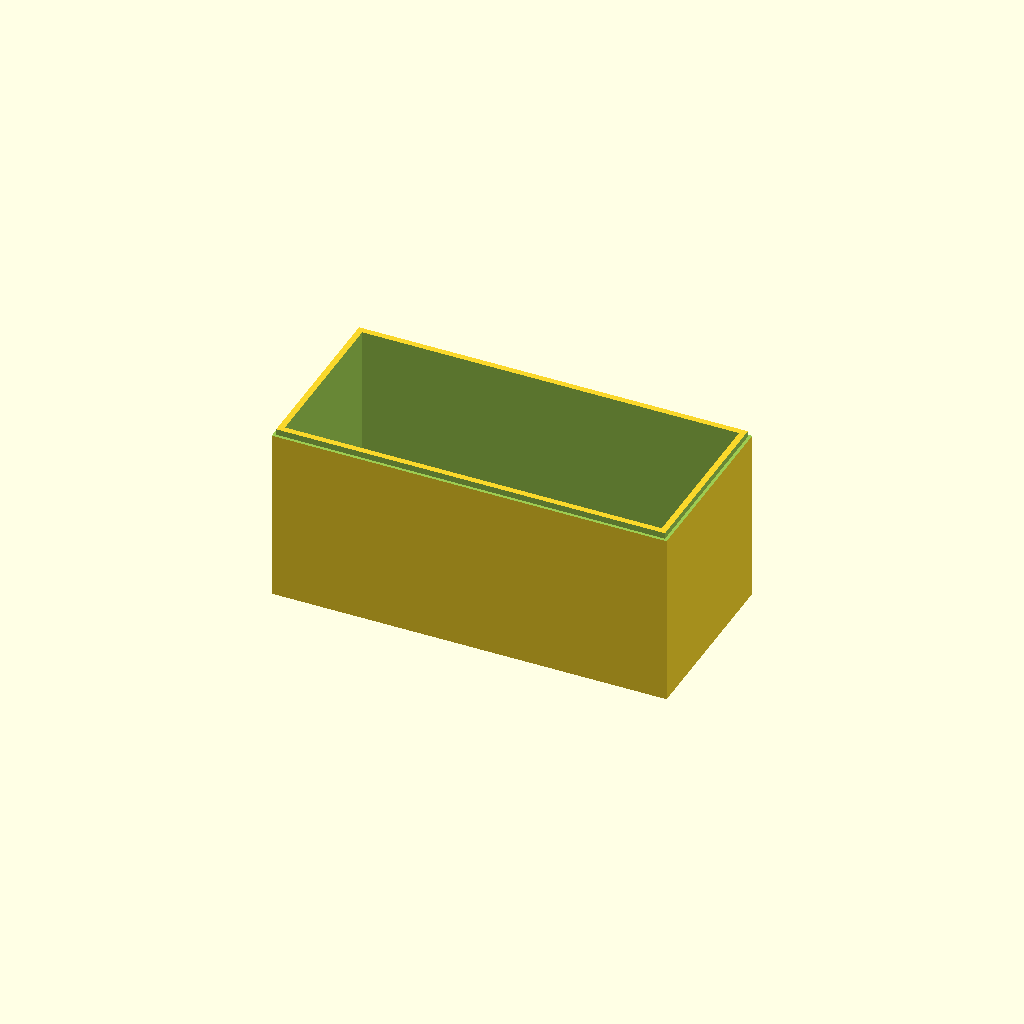
Cell 1 — every parameter at its default value.
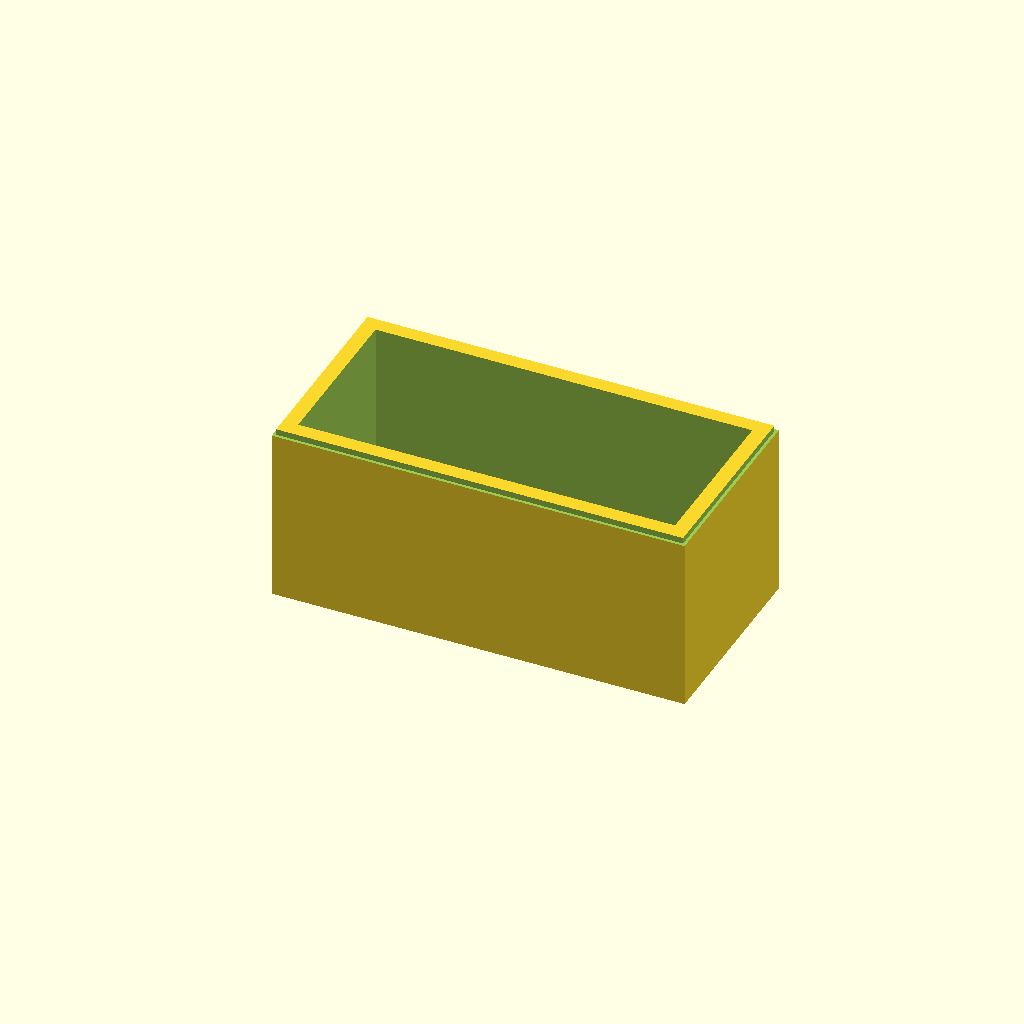
Cell 2: the same model with Wall = 6.
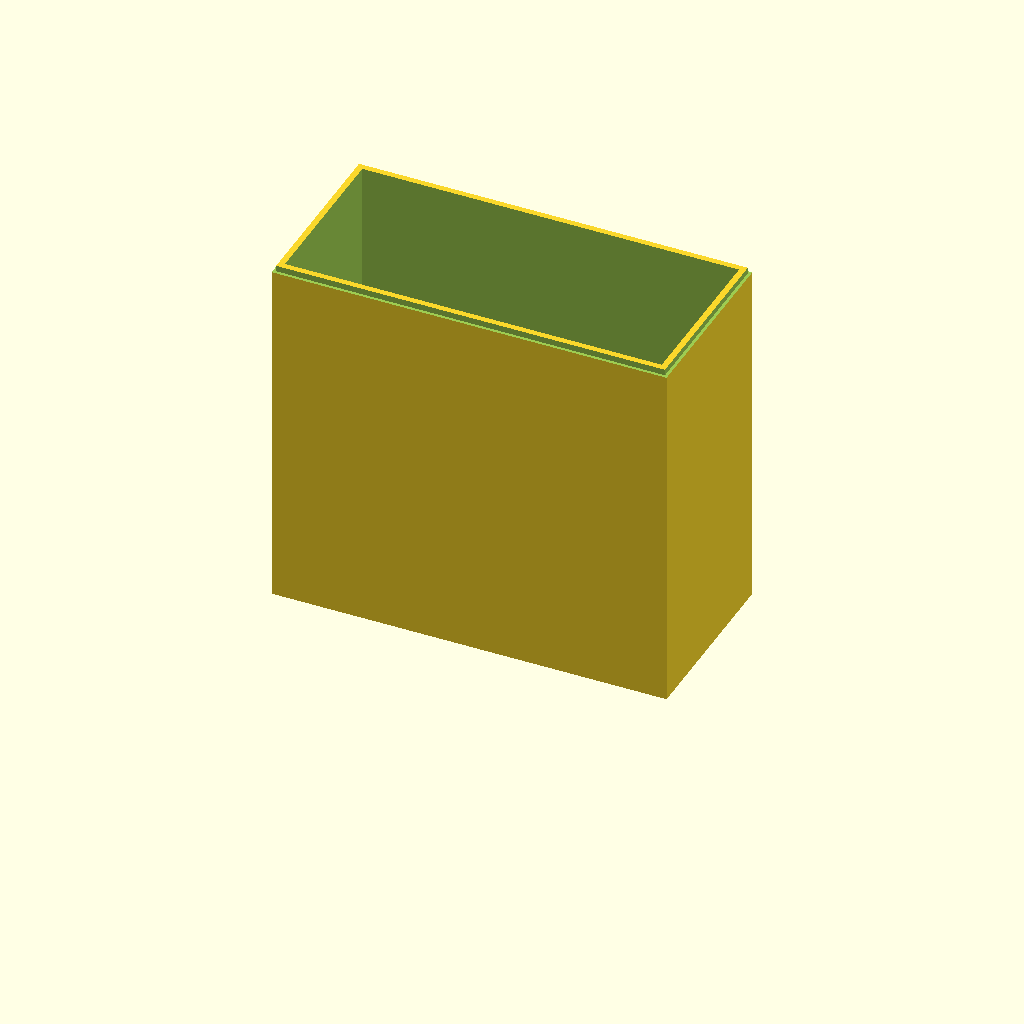
Cell 3 — HightZ set to 120, the other parameters unchanged.
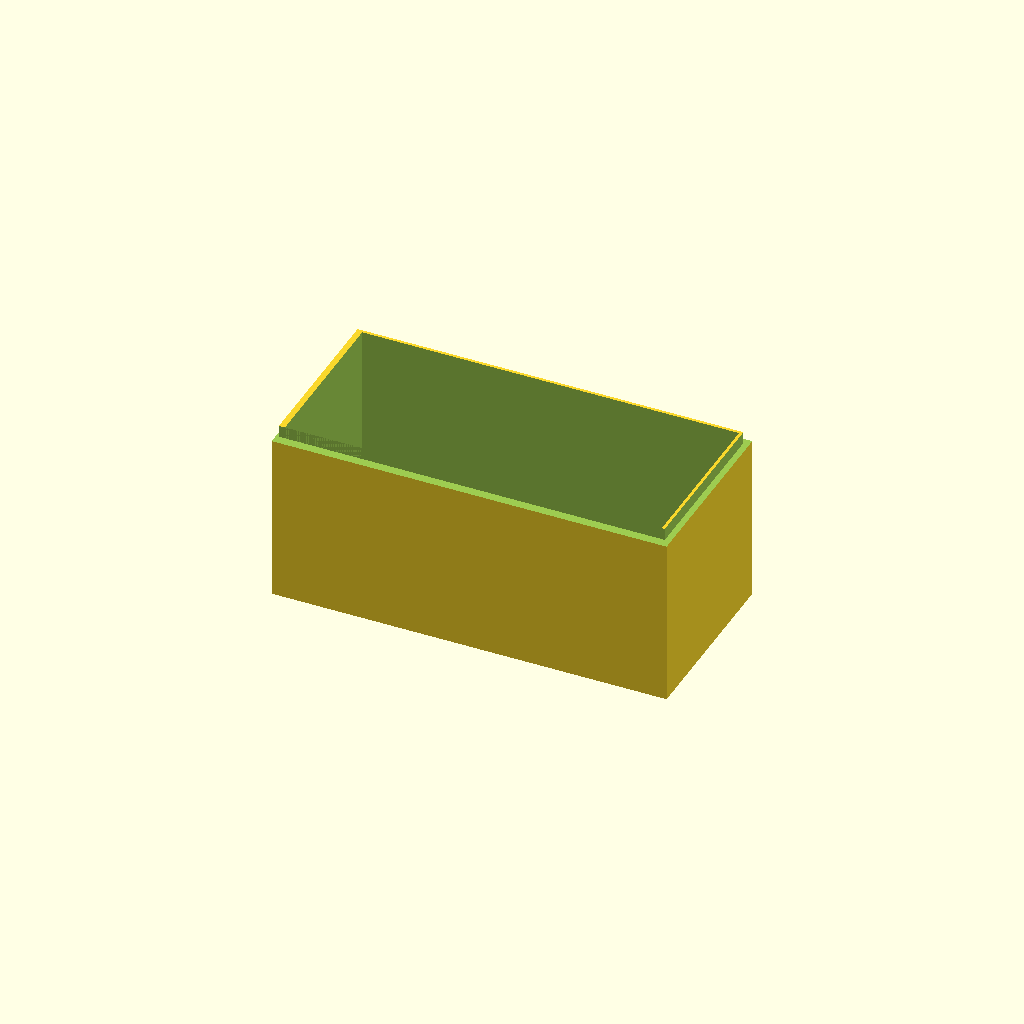
Cell 4 — Brim set to 2, the other parameters unchanged.
One fixed orthographic camera (rotation 55°, 0°, 25°; colour scheme Cornfield) for every cell.
Source of the model, Smallbox.scad:
Wall=3;
DW=Wall*2;
LengthX=125+DW;
WidthY=55+DW;
HightZ=60;
Brim=1;
DB=Brim*2;


difference()
{
  cube([LengthX,WidthY,HightZ]); //Base box
  translate([Wall,Wall,Wall]) cube([LengthX-DW,WidthY-DW,HightZ]); //Base cutour
  translate([-1,-1,HightZ-DB]) cube([LengthX+DW,DB,DB+1]);
  translate([-1,-1,HightZ-DB]) cube([2,WidthY+DW,DB+1]);
  translate([-1,WidthY-Brim,HightZ-DB]) cube([LengthX+DW,DB,DB+1]);
  translate([LengthX-Brim,-1,HightZ-DB]) cube([DB,WidthY+DW,DB+1]);
}
Customizer parameters (derived from the source; name, type, default, range or options):
Wall: number, default 3
HightZ: number, default 60
Brim: number, default 1
